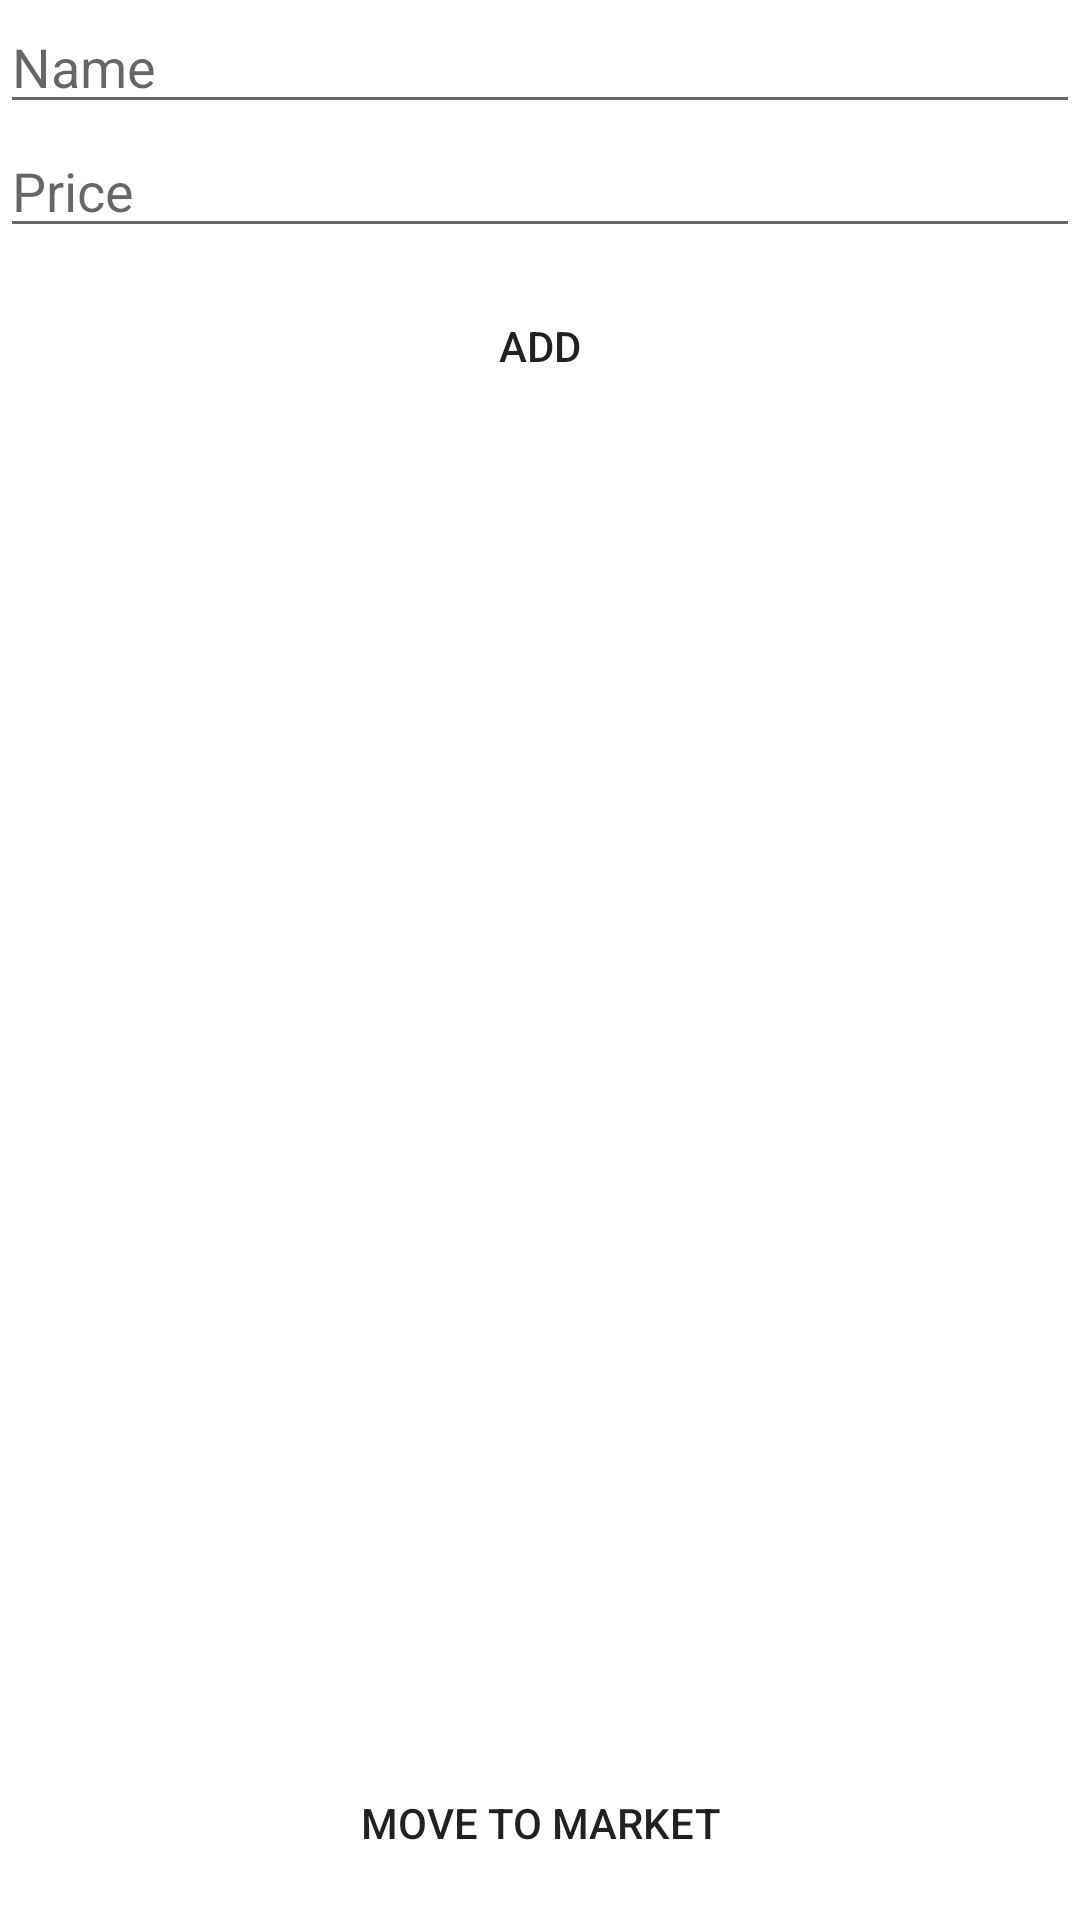

The Android layout XML behind this screen, and the referenced resources:
<!-- AndroidManifest.xml: application theme Theme.MasketV2 -->
<!-- res/layout/activity_database_editor.xml -->
<?xml version="1.0" encoding="utf-8"?>
<androidx.constraintlayout.widget.ConstraintLayout xmlns:android="http://schemas.android.com/apk/res/android"
    xmlns:app="http://schemas.android.com/apk/res-auto"
    xmlns:tools="http://schemas.android.com/tools"
    android:layout_width="match_parent"
    android:layout_height="match_parent"
    tools:context=".DataBaseEditor">




    <EditText
        android:id="@+id/txtName"
        android:layout_width="match_parent"
        android:layout_height="wrap_content"
        app:layout_constraintStart_toStartOf="parent"
        app:layout_constraintEnd_toEndOf="parent"
        app:layout_constraintBottom_toTopOf="@id/txtPrice"
        app:layout_constraintTop_toTopOf="parent"
        android:hint="Name"
        />

    <EditText
        android:id="@+id/txtPrice"
        android:layout_width="match_parent"
        android:layout_height="wrap_content"
        android:hint="Price"
        app:layout_constraintStart_toStartOf="parent"
        app:layout_constraintEnd_toEndOf="parent"
        app:layout_constraintTop_toBottomOf="@+id/txtName"
        app:layout_constraintBottom_toTopOf="@id/btnAdd"
        />

    <Button
        android:id="@+id/btnAdd"
        android:layout_width="match_parent"
        android:layout_height="wrap_content"
        app:layout_constraintStart_toStartOf="parent"
        app:layout_constraintEnd_toEndOf="parent"
        app:layout_constraintTop_toBottomOf="@id/txtPrice"
        app:layout_constraintBottom_toTopOf="@id/dbtable"
        android:text="Add"
        android:background="@drawable/brush"
        android:layout_margin="3dp"
        />


    <TableLayout
        android:id="@+id/dbtable"
        android:layout_width="0pt"
        android:layout_height="0pt"
        app:layout_constraintStart_toStartOf="parent"
        app:layout_constraintEnd_toEndOf="parent"
        app:layout_constraintTop_toBottomOf="@+id/btnAdd"
        app:layout_constraintBottom_toTopOf="@+id/btnGoToMarket"
        >
    </TableLayout>

    <Button
        android:id="@+id/btnGoToMarket"
        android:layout_width="match_parent"
        android:layout_height="wrap_content"
        app:layout_constraintStart_toStartOf="parent"
        app:layout_constraintEnd_toEndOf="parent"
        app:layout_constraintTop_toBottomOf="@id/dbtable"
        app:layout_constraintBottom_toBottomOf="parent"
        android:text="Move to market"
        android:layout_margin="3dp"
        android:background="@drawable/brush"
        />


</androidx.constraintlayout.widget.ConstraintLayout>
<!-- resources referenced by this layout -->
<resources>
  <!-- drawable brush (drawable) -->
  <?xml version="1.0" encoding="utf-8"?>
  <shape xmlns:android="http://schemas.android.com/apk/res/android">
      <corners android:radius="100dp" />
      <padding
          android:top="20dp"
          android:left="20dp"
          android:bottom="20dp"
          android:right="20dp" />
  </shape>
  <style name="Theme.MasketV2" parent="Theme.MaterialComponents.DayNight.DarkActionBar">
          
          <item name="colorPrimary">@color/purple_500</item>
          <item name="colorPrimaryVariant">@color/purple_700</item>
          <item name="colorOnPrimary">@color/white</item>
          
          <item name="colorSecondary">@color/teal_200</item>
          <item name="colorSecondaryVariant">@color/teal_700</item>
          <item name="colorOnSecondary">@color/black</item>
          
          <item name="android:statusBarColor" tools:targetApi="l">?attr/colorPrimaryVariant</item>
          
      </style>
  <!-- not gathered from this repository: default colours our renderer supplied (Android Studio template values) -->
  <color name="purple_500">#FF6200EE</color>
  <color name="purple_700">#FF3700B3</color>
  <color name="teal_200">#FF03DAC5</color>
  <color name="teal_700">#FF018786</color>
  <color name="black">#FF000000</color>
  <color name="white">#FFFFFFFF</color>
</resources>
